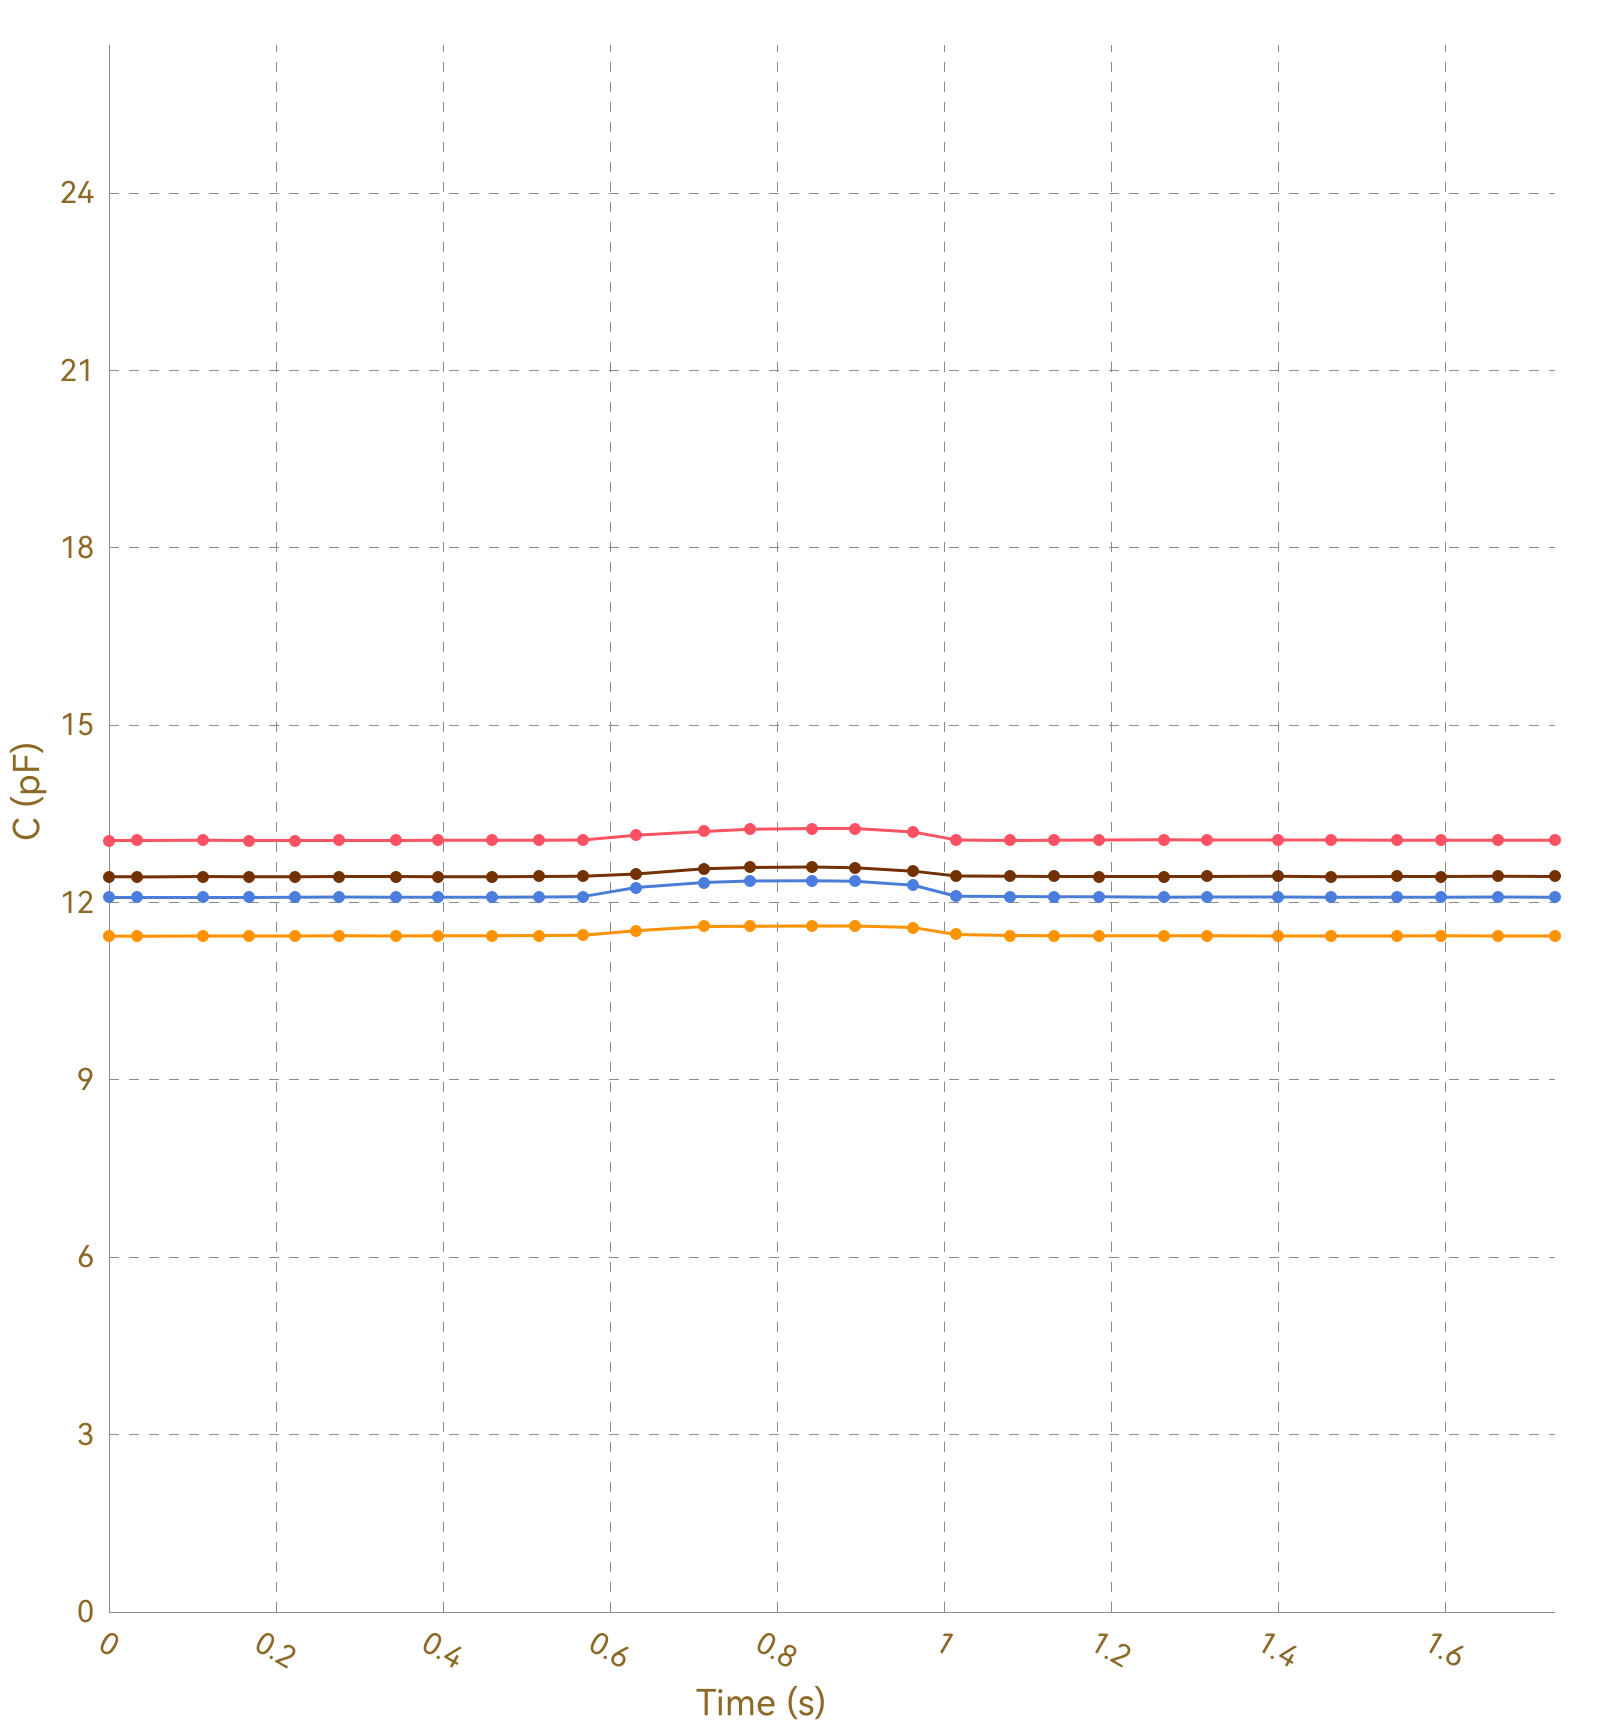

Data behind this chart, as committed beside it:
, Ch1, , Ch2, , Ch3, , Ch4, , Ch5, , Ch6, , Ch7, , Ch8, 
Time (s), C (pF), ΔC/C0 (%), C (pF), ΔC/C0 (%), C (pF), ΔC/C0 (%), C (pF), ΔC/C0 (%), C (pF), ΔC/C0 (%), C (pF), ΔC/C0 (%), C (pF), ΔC/C0 (%), C (pF), ΔC/C0 (%)
0.033, 13.05, 0.0000, 11.43, 0.0000, 12.09, 0.0000, 12.44, 0.0000, OL, OL, OL, OL, OL, OL, 0.0000, 0.0000
0.037, 13.05, 0.0000, 11.43, 0.0000, 12.09, 0.0000, 12.43, 0.0000, OL, OL, OL, OL, OL, OL, 0.0000, 0.0000
0.040, 13.05, 0.0000, 11.43, 0.0000, 12.09, 0.0000, 12.43, 0.0000, OL, OL, OL, OL, OL, OL, 0.0000, 0.0000
0.042, 13.05, 0.0000, 11.43, 0.0000, 12.08, 0.0000, 12.44, 0.0000, OL, OL, OL, OL, OL, OL, 0.0000, 0.0000
0.072, 13.05, 0.0000, 11.43, 0.0000, 12.08, 0.0000, 12.43, 0.0000, OL, OL, OL, OL, OL, OL, 0.0000, 0.0000
0.076, 13.05, 0.0000, 11.43, 0.0000, 12.09, 0.0000, 12.43, 0.0000, OL, OL, OL, OL, OL, OL, 0.0000, 0.0000
0.078, 13.06, 0.0000, 11.43, 0.0000, 12.08, 0.0000, 12.43, 0.0000, OL, OL, OL, OL, OL, OL, 0.0000, 0.0000
0.081, 13.05, 0.0000, 11.43, 0.0000, 12.09, 0.0000, 12.44, 0.0000, OL, OL, OL, OL, OL, OL, 0.0000, 0.0000
0.112, 13.05, 0.0000, 11.43, 0.0000, 12.09, 0.0000, 12.43, 0.0000, OL, OL, OL, OL, OL, OL, 0.0000, 0.0000
0.115, 13.05, 0.0000, 11.43, 0.0000, 12.09, 0.0000, 12.43, 0.0000, OL, OL, OL, OL, OL, OL, 0.0000, 0.0000
0.118, 13.05, 0.0000, 11.43, 0.0000, 12.09, 0.0000, 12.43, 0.0000, OL, OL, OL, OL, OL, OL, 0.0000, 0.0000
0.124, 13.05, 0.0000, 11.43, 0.0000, 12.09, 0.0000, 12.43, 0.0000, OL, OL, OL, OL, OL, OL, 0.0000, 0.0000
0.167, 13.05, 0.0000, 11.43, 0.0000, 12.09, 0.0000, 12.44, 0.0000, OL, OL, OL, OL, OL, OL, 0.0000, 0.0000
0.170, 13.05, 0.0000, 11.43, 0.0000, 12.09, 0.0000, 12.44, 0.0000, OL, OL, OL, OL, OL, OL, 0.0000, 0.0000
0.173, 13.05, 0.0000, 11.43, 0.0000, 12.08, 0.0000, 12.44, 0.0000, OL, OL, OL, OL, OL, OL, 0.0000, 0.0000
0.187, 13.06, 0.0000, 11.43, 0.0000, 12.09, 0.0000, 12.43, 0.0000, OL, OL, OL, OL, OL, OL, 0.0000, 0.0000
0.189, 13.05, 0.0000, 11.43, 0.0000, 12.08, 0.0000, 12.43, 0.0000, OL, OL, OL, OL, OL, OL, 0.0000, 0.0000
0.192, 13.05, 0.0000, 11.43, 0.0000, 12.09, 0.0000, 12.44, 0.0000, OL, OL, OL, OL, OL, OL, 0.0000, 0.0000
0.194, 13.05, 0.0000, 11.43, 0.0000, 12.09, 0.0000, 12.44, 0.0000, OL, OL, OL, OL, OL, OL, 0.0000, 0.0000
0.223, 13.05, 0.0000, 11.43, 0.0000, 12.09, 0.0000, 12.44, 0.0000, OL, OL, OL, OL, OL, OL, 0.0000, 0.0000
0.226, 13.05, 0.0000, 11.43, 0.0000, 12.09, 0.0000, 12.44, 0.0000, OL, OL, OL, OL, OL, OL, 0.0000, 0.0000
0.229, 13.05, 0.0000, 11.43, 0.0000, 12.09, 0.0000, 12.44, 0.0000, OL, OL, OL, OL, OL, OL, 0.0000, 0.0000
0.232, 13.05, 0.0000, 11.43, 0.0000, 12.09, 0.0000, 12.44, 0.0000, OL, OL, OL, OL, OL, OL, 0.0000, 0.0000
0.262, 13.05, 0.0000, 11.44, 0.0000, 12.09, 0.0000, 12.43, 0.0000, OL, OL, OL, OL, OL, OL, 0.0000, 0.0000
0.270, 13.05, 0.0000, 11.43, 0.0000, 12.09, 0.0000, 12.44, 0.0000, OL, OL, OL, OL, OL, OL, 0.0000, 0.0000
0.273, 13.05, 0.0000, 11.44, 0.0000, 12.09, 0.0000, 12.43, 0.0000, OL, OL, OL, OL, OL, OL, 0.0000, 0.0000
0.275, 13.05, 0.0000, 11.44, 0.0000, 12.09, 0.0000, 12.44, 0.0000, OL, OL, OL, OL, OL, OL, 0.0000, 0.0000
0.304, 13.05, 0.0000, 11.44, 0.0000, 12.09, 0.0000, 12.44, 0.0000, OL, OL, OL, OL, OL, OL, 0.0000, 0.0000
0.308, 13.05, 0.0000, 11.44, 0.0000, 12.09, 0.0000, 12.44, 0.0000, OL, OL, OL, OL, OL, OL, 0.0000, 0.0000
0.310, 13.05, 0.0000, 11.43, 0.0000, 12.09, 0.0000, 12.44, 0.0000, OL, OL, OL, OL, OL, OL, 0.0000, 0.0000
0.313, 13.05, 0.0000, 11.44, 0.0000, 12.09, 0.0000, 12.43, 0.0000, OL, OL, OL, OL, OL, OL, 0.0000, 0.0000
0.343, 13.05, 0.0000, 11.44, 0.0000, 12.09, 0.0000, 12.44, 0.0000, OL, OL, OL, OL, OL, OL, 0.0000, 0.0000
0.347, 13.05, 0.0000, 11.44, 0.0000, 12.09, 0.0000, 12.44, 0.0000, OL, OL, OL, OL, OL, OL, 0.0000, 0.0000
0.349, 13.05, 0.0000, 11.44, 0.0000, 12.09, 0.0000, 12.44, 0.0000, OL, OL, OL, OL, OL, OL, 0.0000, 0.0000
0.352, 13.05, 0.0000, 11.44, 0.0000, 12.09, 0.0000, 12.44, 0.0000, OL, OL, OL, OL, OL, OL, 0.0000, 0.0000
0.358, 13.05, 0.0000, 11.43, 0.0000, 12.09, 0.0000, 12.44, 0.0000, OL, OL, OL, OL, OL, OL, 0.0000, 0.0000
0.388, 13.05, 0.0000, 11.44, 0.0000, 12.09, 0.0000, 12.43, 0.0000, OL, OL, OL, OL, OL, OL, 0.0000, 0.0000
0.394, 13.05, 0.0000, 11.44, 0.0000, 12.09, 0.0000, 12.44, 0.0000, OL, OL, OL, OL, OL, OL, 0.0000, 0.0000
0.397, 13.05, 0.0000, 11.43, 0.0000, 12.09, 0.0000, 12.44, 0.0000, OL, OL, OL, OL, OL, OL, 0.0000, 0.0000
0.427, 13.05, 0.0000, 11.43, 0.0000, 12.09, 0.0000, 12.44, 0.0000, OL, OL, OL, OL, OL, OL, 0.0000, 0.0000
0.431, 13.05, 0.0000, 11.43, 0.0000, 12.09, 0.0000, 12.44, 0.0000, OL, OL, OL, OL, OL, OL, 0.0000, 0.0000
0.433, 13.05, 0.0000, 11.44, 0.0000, 12.09, 0.0000, 12.44, 0.0000, OL, OL, OL, OL, OL, OL, 0.0000, 0.0000
0.458, 13.05, 0.0000, 11.44, 0.0000, 12.09, 0.0000, 12.44, 0.0000, OL, OL, OL, OL, OL, OL, 0.0000, 0.0000
0.460, 13.05, 0.0000, 11.44, 0.0000, 12.09, 0.0000, 12.44, 0.0000, OL, OL, OL, OL, OL, OL, 0.0000, 0.0000
0.467, 13.05, 0.0000, 11.44, 0.0000, 12.09, 0.0000, 12.43, 0.0000, OL, OL, OL, OL, OL, OL, 0.0000, 0.0000
0.469, 13.06, 0.0000, 11.44, 0.0000, 12.09, 0.0000, 12.44, 0.0000, OL, OL, OL, OL, OL, OL, 0.0000, 0.0000
0.495, 13.05, 0.0000, 11.44, 0.0000, 12.09, 0.0000, 12.44, 0.0000, OL, OL, OL, OL, OL, OL, 0.0000, 0.0000
0.497, 13.06, 0.0000, 11.44, 0.0000, 12.09, 0.0000, 12.44, 0.0000, OL, OL, OL, OL, OL, OL, 0.0000, 0.0000
0.515, 13.05, 0.0000, 11.44, 0.0000, 12.09, 0.0000, 12.44, 0.0000, OL, OL, OL, OL, OL, OL, 0.0000, 0.0000
0.518, 13.06, 0.0000, 11.43, 0.0000, 12.09, 0.0000, 12.44, 0.0000, OL, OL, OL, OL, OL, OL, 0.0000, 0.0000
0.524, 13.05, 0.0000, 11.44, 0.0000, 12.09, 0.0000, 12.44, 0.0000, OL, OL, OL, OL, OL, OL, 0.0000, 0.0000
0.529, 13.05, 0.0000, 11.44, 0.0000, 12.09, 0.0000, 12.44, 0.0000, OL, OL, OL, OL, OL, OL, 0.0000, 0.0000
0.533, 13.06, 0.0000, 11.44, 0.0000, 12.09, 0.0000, 12.44, 0.0000, OL, OL, OL, OL, OL, OL, 0.0000, 0.0000
0.563, 13.05, 0.0000, 11.44, 0.0000, 12.1, 0.0000, 12.44, 0.0000, OL, OL, OL, OL, OL, OL, 0.0000, 0.0000
0.567, 13.05, 0.0000, 11.44, 0.0000, 12.09, 0.0000, 12.44, 0.0000, OL, OL, OL, OL, OL, OL, 0.0000, 0.0000
0.569, 13.05, 0.0000, 11.44, 0.0000, 12.09, 0.0000, 12.44, 0.0000, OL, OL, OL, OL, OL, OL, 0.0000, 0.0000
0.571, 13.05, 0.0000, 11.44, 0.0000, 12.09, 0.0000, 12.44, 0.0000, OL, OL, OL, OL, OL, OL, 0.0000, 0.0000
0.604, 13.06, 0.0000, 11.44, 0.0000, 12.09, 0.0000, 12.44, 0.0000, OL, OL, OL, OL, OL, OL, 0.0000, 0.0000
0.607, 13.06, 0.0000, 11.44, 0.0000, 12.1, 0.0000, 12.44, 0.0000, OL, OL, OL, OL, OL, OL, 0.0000, 0.0000
... 119 more rows
